Image classification data set "rvlcdip_preprocessed1" (MariamAnwer820/Document-Image-Classification on GitHub). Class labels (10): ADVE, email, form, letter, memo, news, note, report, resume, scientific document.

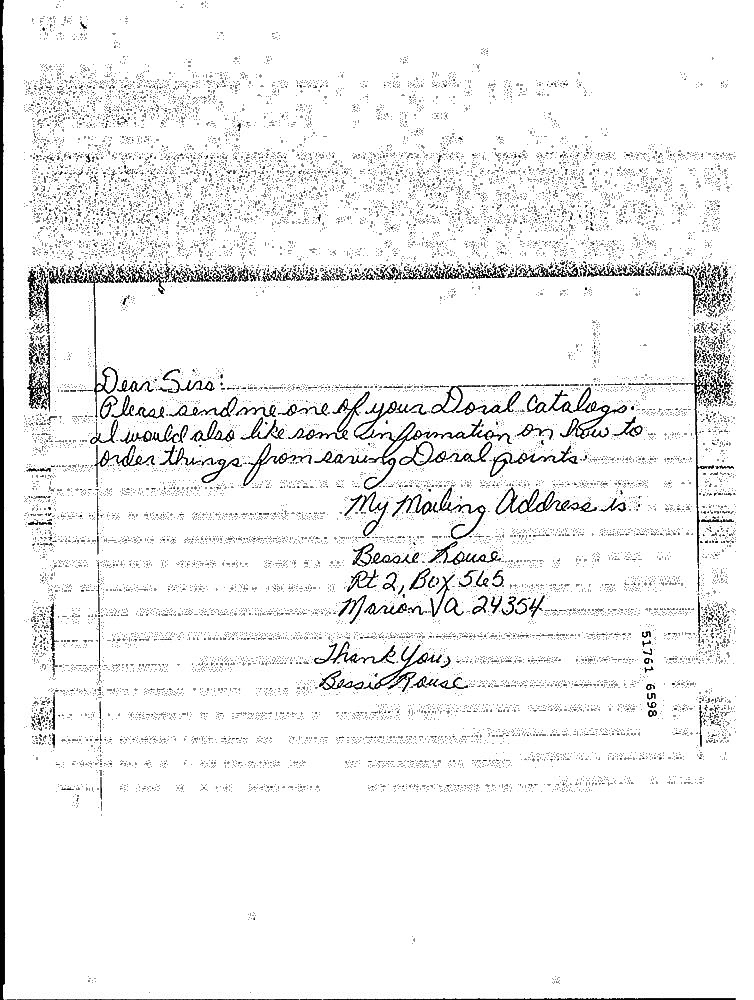
Label: note

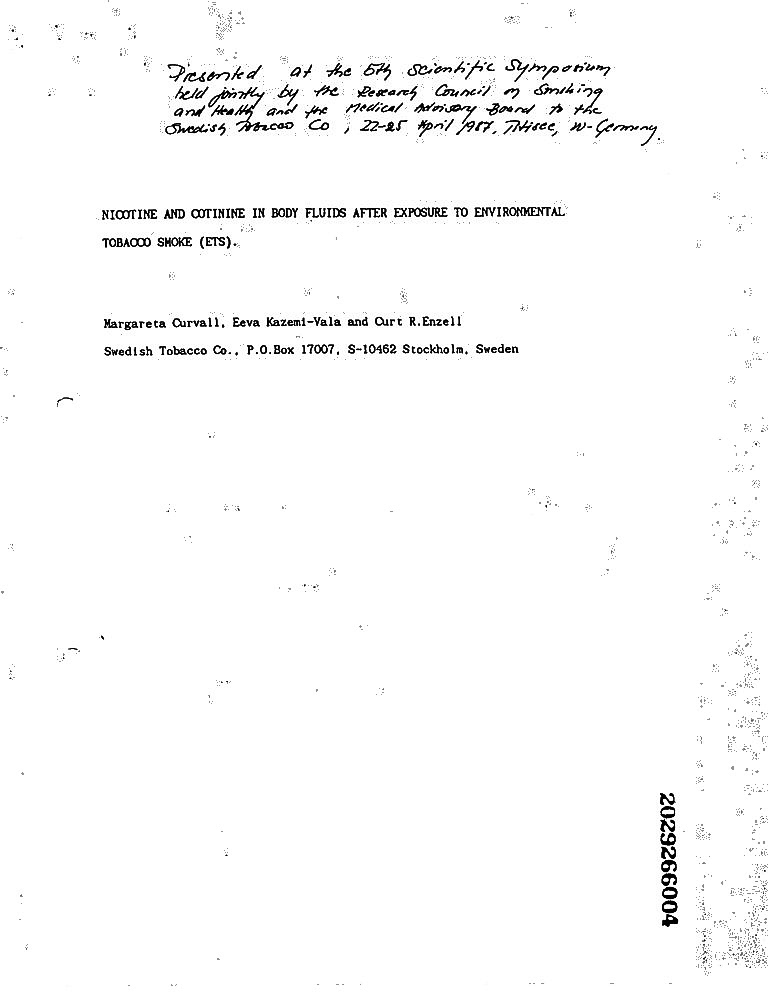
Label: report

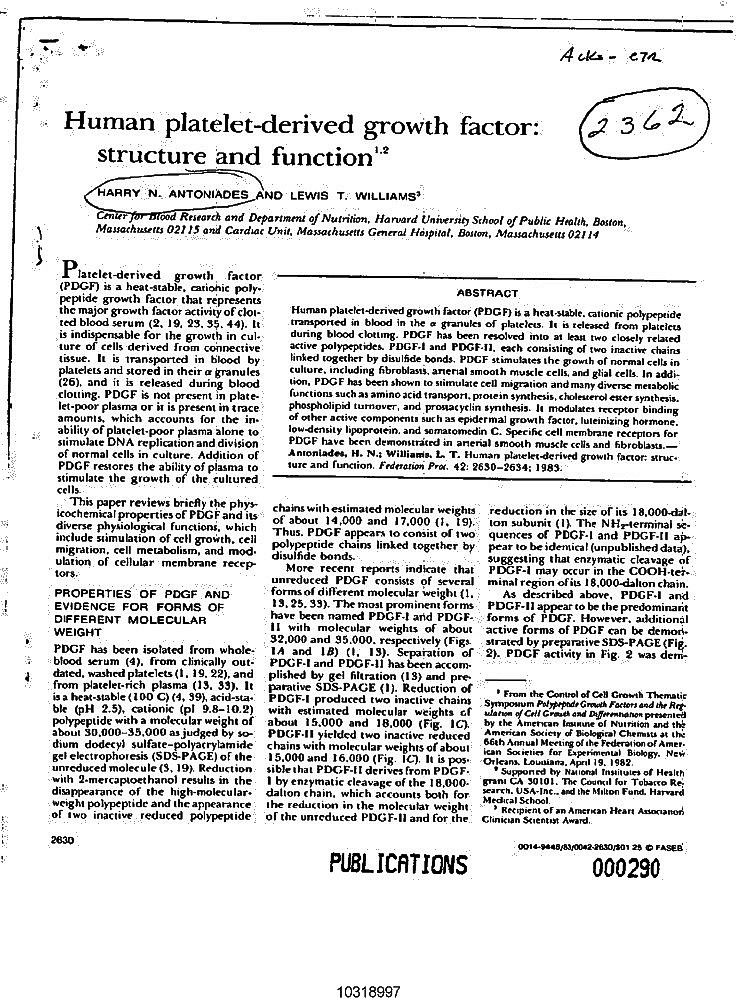
Label: scientific document

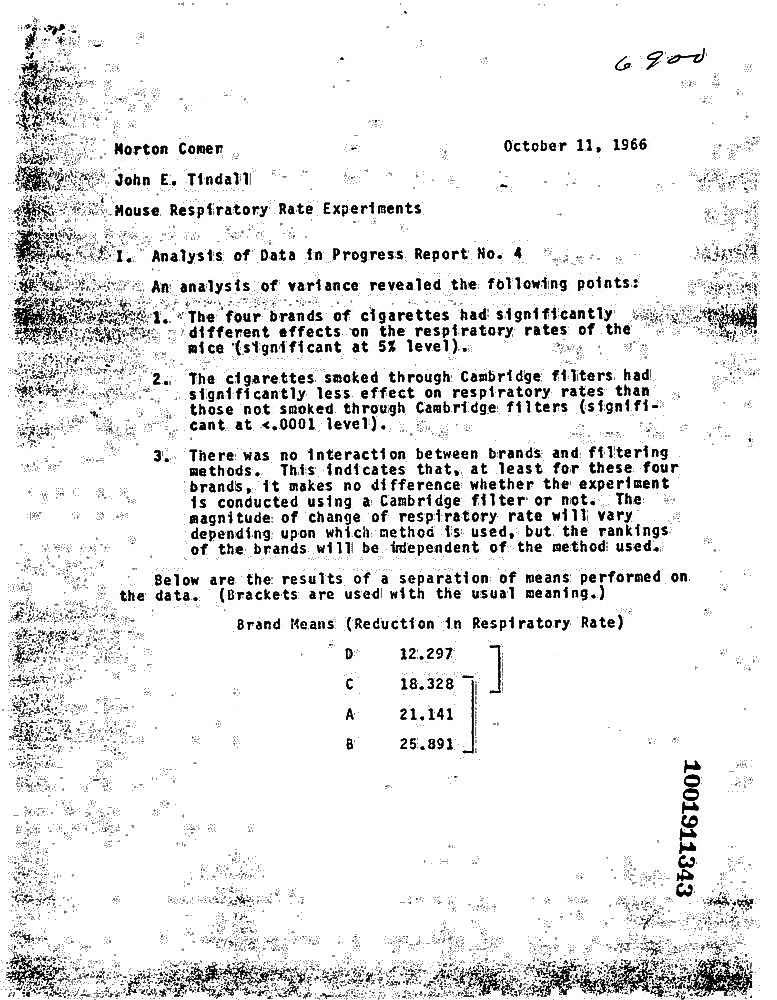
Label: memo

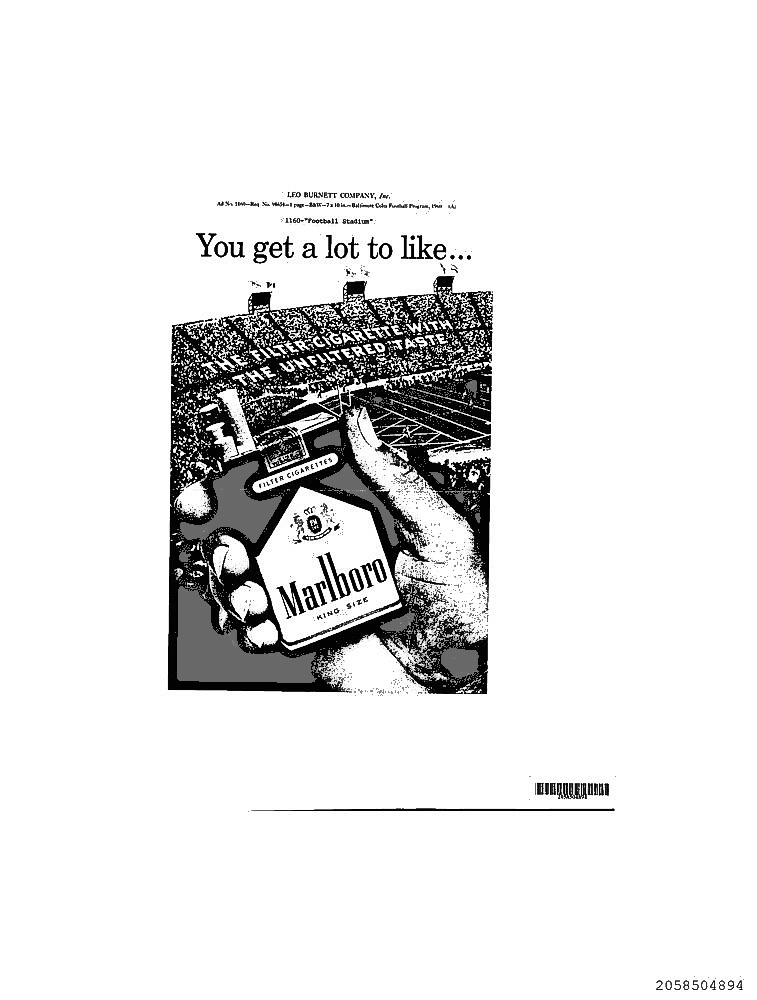
Label: ADVE

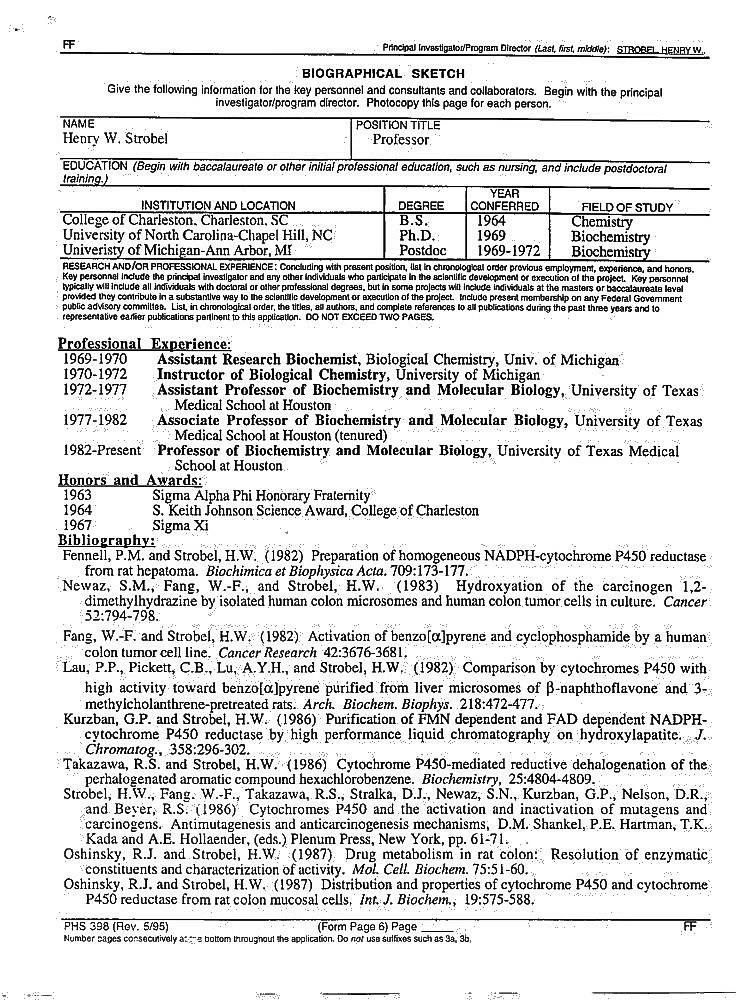
Label: resume
